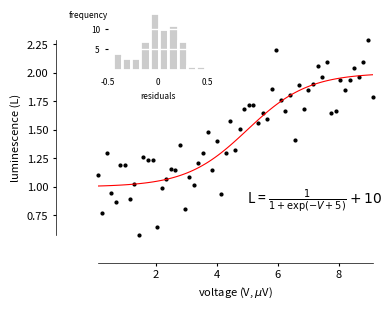

Python code for this plot:
from matplotlib import rcParams

# set plot attributes
fig_width = 5  # width in inches
fig_height = 3  # height in inches
fig_size = [fig_width, fig_height]
params = {
    "backend": "Agg",
    "axes.labelsize": 8,
    "axes.titlesize": 8,
    "font.size": 8,
    "xtick.labelsize": 8,
    "ytick.labelsize": 8,
    "figure.figsize": fig_size,
    "savefig.dpi": 600,
    "font.family": "sans-serif",
    "axes.linewidth": 0.5,
    "xtick.major.size": 2,
    "ytick.major.size": 2,
    "font.size": 8,
}
rcParams.update(params)


import matplotlib.pyplot as plt
import numpy as np


def sigmoid(x):
    return 1.0 / (1 + np.exp(-(x - 5))) + 1


np.random.seed(1234)
t = np.arange(0.1, 9.2, 0.15)
y = sigmoid(t) + 0.2 * np.random.randn(len(t))
residuals = y - sigmoid(t)

t_fitted = np.linspace(0, 10, 100)

# adjust subplots position
fig = plt.figure()

ax1 = plt.axes((0.18, 0.20, 0.55, 0.65))
plt.plot(t, y, "k.", ms=4.0, clip_on=False)
plt.plot(t_fitted, sigmoid(t_fitted), "r-", lw=0.8)

plt.text(
    5,
    1.0,
    r"L = $\frac{1}{1+\exp(-V+5)}+10$",
    fontsize=10,
    transform=ax1.transData,
    clip_on=False,
    va="top",
    ha="left",
)

# set axis limits
ax1.set_xlim((t.min(), t.max()))
ax1.set_ylim((y.min(), y.max()))

# hide right and top axes
ax1.spines["top"].set_visible(False)
ax1.spines["right"].set_visible(False)
ax1.spines["bottom"].set_position(("outward", 20))
ax1.spines["left"].set_position(("outward", 30))
ax1.yaxis.set_ticks_position("left")
ax1.xaxis.set_ticks_position("bottom")

# set labels
plt.xlabel(r"voltage (V, $\mu$V)")
plt.ylabel("luminescence (L)")

# make inset
ax_inset = plt.axes((0.2, 0.75, 0.2, 0.2), frameon=False)
plt.hist(residuals, fc="0.8", ec="w", lw=2)
plt.xticks([-0.5, 0, 0.5], [-0.5, 0, 0.5], size=6)
plt.xlim((-0.5, 0.5))
plt.yticks([5, 10], size=6)
plt.xlabel("residuals", size=6)
ax_inset.xaxis.set_ticks_position("none")
ax_inset.yaxis.set_ticks_position("left")
# plt.hlines([0, 5, 10],-0.6,0.6, lw=1, color='w')
ax_inset.yaxis.grid(lw=1, color="w", ls="-")
plt.text(
    0, 0.9, "frequency", transform=ax_inset.transAxes, va="center", ha="right", size=6
)
# export to svg
plt.savefig("sigmoid_fit.png", transparent=True)
plt.savefig("sigmoid_fit.svg", transparent=True)
